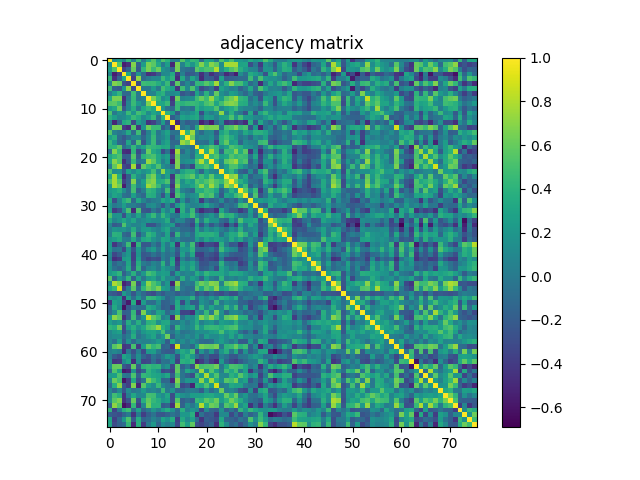

The data file committed next to this chart (first rows):
1.000000000000000000e+00, 1.396999999999999909e-01, 2.542460000000000275e-01, 7.369000000000000550e-02, 4.278399999999999981e-01, 6.805799999999999350e-02, 4.615460000000000118e-01, 2.531600000000000170e-02, 3.176490000000000147e-01, 5.438770000000000548e-01, 2.351870000000000072e-01, 5.214370000000000394e-01, 3.870799999999999796e-01, 4.323799999999999866e-02, 5.000299999999999884e-02, 5.443090000000000428e-01, 2.665569999999999884e-01, 4.452189999999999759e-01, 4.005059999999999731e-01, -7.144799999999999762e-02, 3.112889999999999824e-01, 2.850309999999999788e-01, 2.493099999999999830e-02, 5.239749999999999686e-01
1.396999999999999909e-01, 1.000000000000000000e+00, 5.319519999999999804e-01, -5.472730000000000095e-01, -4.587470000000000159e-01, 6.817269999999999719e-01, -1.737410000000000065e-01, 2.409570000000000045e-01, 6.523160000000000069e-01, 5.685430000000000206e-01, 3.330759999999999832e-01, 1.529999999999999893e-03, 2.563199999999999923e-01, -5.024100000000000232e-01, 6.545779999999999932e-01, 6.534399999999999931e-02, 3.700809999999999933e-01, 1.951859999999999984e-01, 4.161000000000000254e-01, 6.786699999999999955e-01, 4.265309999999999935e-01, 6.933059999999999778e-01, 5.863340000000000218e-01, 1.292709999999999970e-01
2.542460000000000275e-01, 5.319519999999999804e-01, 1.000000000000000000e+00, -3.449519999999999809e-01, -1.442799999999999916e-01, 6.042490000000000361e-01, -2.243209999999999926e-01, 4.189959999999999796e-01, 6.513830000000000453e-01, 4.549150000000000138e-01, 6.143089999999999939e-01, 1.761379999999999890e-01, 9.350999999999999590e-02, -1.601100000000000023e-01, 6.475079999999999725e-01, -2.916099999999999942e-02, -9.059200000000000585e-02, -1.270380000000000120e-01, 5.617750000000000243e-01, 4.347809999999999730e-01, 5.185880000000000489e-01, 5.238930000000000531e-01, 8.054339999999999833e-01, 1.597280000000000089e-01
7.369000000000000550e-02, -5.472730000000000095e-01, -3.449519999999999809e-01, 1.000000000000000000e+00, 3.112630000000000119e-01, -2.641319999999999779e-01, 1.814350000000000129e-01, -1.047069999999999945e-01, -4.462309999999999888e-01, -4.098330000000000028e-01, -2.189419999999999977e-01, 9.426299999999999957e-02, 1.256829999999999892e-01, 3.341290000000000093e-01, -3.886049999999999782e-01, 4.366300000000000042e-02, -2.343810000000000060e-01, -1.928920000000000079e-01, -9.287700000000000122e-02, -4.526259999999999728e-01, -1.903640000000000054e-01, -4.632990000000000164e-01, -3.111590000000000189e-01, -1.963709999999999900e-01
4.278399999999999981e-01, -4.587470000000000159e-01, -1.442799999999999916e-01, 3.112630000000000119e-01, 1.000000000000000000e+00, -3.661159999999999970e-01, 7.224049999999999638e-01, -1.105919999999999959e-01, 4.748999999999999749e-03, 8.311799999999999744e-02, 9.191199999999999370e-02, 4.558650000000000202e-01, 2.414340000000000097e-01, 4.000000000000000222e-01, -4.688640000000000030e-01, 3.377249999999999974e-01, -7.528999999999999582e-02, 3.019910000000000094e-01, 7.253600000000000325e-02, -4.909970000000000168e-01, -1.727019999999999944e-01, -1.997869999999999924e-01, -3.765700000000000158e-01, 2.736129999999999951e-01
6.805799999999999350e-02, 6.817269999999999719e-01, 6.042490000000000361e-01, -2.641319999999999779e-01, -3.661159999999999970e-01, 1.000000000000000000e+00, -2.861659999999999759e-01, 4.668610000000000260e-01, 4.450919999999999876e-01, 4.560000000000000164e-01, 3.608080000000000176e-01, 1.905699999999999894e-01, 4.504810000000000203e-01, -3.223630000000000106e-01, 5.766280000000000294e-01, -1.075590000000000018e-01, 9.808200000000000252e-02, -1.357579999999999898e-01, 4.277360000000000051e-01, 4.162069999999999936e-01, 5.533400000000000540e-01, 4.351889999999999925e-01, 7.647159999999999513e-01, 1.214510000000000034e-01
4.615460000000000118e-01, -1.737410000000000065e-01, -2.243209999999999926e-01, 1.814350000000000129e-01, 7.224049999999999638e-01, -2.861659999999999759e-01, 1.000000000000000000e+00, -1.537799999999999931e-02, -1.158900000000000034e-02, 2.166690000000000005e-01, -1.903200000000000031e-02, 4.882960000000000078e-01, 3.524450000000000083e-01, 2.433299999999999907e-01, -4.269220000000000237e-01, 4.671799999999999842e-01, 1.122930000000000039e-01, 5.206469999999999709e-01, 1.309639999999999971e-01, -3.256870000000000043e-01, -1.915050000000000086e-01, -6.524000000000000632e-02, -3.834440000000000071e-01, 2.851980000000000071e-01
2.531600000000000170e-02, 2.409570000000000045e-01, 4.189959999999999796e-01, -1.047069999999999945e-01, -1.105919999999999959e-01, 4.668610000000000260e-01, -1.537799999999999931e-02, 1.000000000000000000e+00, 5.708599999999999786e-02, 6.360399999999999388e-02, 3.192479999999999762e-01, 3.875680000000000236e-01, 9.577399999999999802e-02, 9.216499999999999693e-02, 1.697359999999999980e-01, -2.405519999999999881e-01, -1.331930000000000058e-01, -2.542949999999999933e-01, 2.809380000000000210e-01, -2.710500000000000062e-02, 3.972240000000000215e-01, 2.179800000000000140e-02, 5.921929999999999694e-01, 1.603199999999999903e-01
3.176490000000000147e-01, 6.523160000000000069e-01, 6.513830000000000453e-01, -4.462309999999999888e-01, 4.748999999999999749e-03, 4.450919999999999876e-01, -1.158900000000000034e-02, 5.708599999999999786e-02, 1.000000000000000000e+00, 6.575199999999999934e-01, 4.275120000000000031e-01, 1.229439999999999977e-01, 2.485320000000000029e-01, -4.355049999999999755e-01, 6.273819999999999952e-01, 6.386200000000000210e-02, 1.082629999999999981e-01, 1.357109999999999983e-01, 4.596629999999999883e-01, 6.097019999999999662e-01, 4.700690000000000146e-01, 7.392819999999999947e-01, 4.318600000000000216e-01, 2.412829999999999975e-01
5.438770000000000548e-01, 5.685430000000000206e-01, 4.549150000000000138e-01, -4.098330000000000028e-01, 8.311799999999999744e-02, 4.560000000000000164e-01, 2.166690000000000005e-01, 6.360399999999999388e-02, 6.575199999999999934e-01, 1.000000000000000000e+00, 3.287950000000000039e-01, 3.042869999999999742e-01, 4.402170000000000250e-01, -3.643339999999999912e-01, 4.564219999999999944e-01, 3.946509999999999740e-01, 4.397800000000000042e-01, 4.537450000000000094e-01, 4.223870000000000124e-01, 3.455409999999999870e-01, 5.050200000000000244e-01, 5.771920000000000384e-01, 2.993979999999999975e-01, 4.796380000000000088e-01
2.351870000000000072e-01, 3.330759999999999832e-01, 6.143089999999999939e-01, -2.189419999999999977e-01, 9.191199999999999370e-02, 3.608080000000000176e-01, -1.903200000000000031e-02, 3.192479999999999762e-01, 4.275120000000000031e-01, 3.287950000000000039e-01, 1.000000000000000000e+00, 1.881980000000000042e-01, -3.802699999999999830e-02, -1.148200000000000054e-01, 4.453759999999999941e-01, -2.927300000000000041e-02, 1.855499999999999858e-02, -6.771199999999999442e-02, 3.906899999999999817e-01, 2.345629999999999937e-01, 3.164640000000000231e-01, 3.314079999999999804e-01, 5.280249999999999666e-01, 1.164550000000000030e-01
5.214370000000000394e-01, 1.529999999999999893e-03, 1.761379999999999890e-01, 9.426299999999999957e-02, 4.558650000000000202e-01, 1.905699999999999894e-01, 4.882960000000000078e-01, 3.875680000000000236e-01, 1.229439999999999977e-01, 3.042869999999999742e-01, 1.881980000000000042e-01, 1.000000000000000000e+00, 4.001959999999999962e-01, 2.494830000000000103e-01, -2.137819999999999998e-01, 1.461989999999999956e-01, 8.235299999999999565e-02, 1.849459999999999993e-01, 3.187789999999999790e-01, -2.880199999999999982e-01, 1.567969999999999919e-01, 3.228500000000000120e-02, 1.476079999999999892e-01, 7.094970000000000443e-01
3.870799999999999796e-01, 2.563199999999999923e-01, 9.350999999999999590e-02, 1.256829999999999892e-01, 2.414340000000000097e-01, 4.504810000000000203e-01, 3.524450000000000083e-01, 9.577399999999999802e-02, 2.485320000000000029e-01, 4.402170000000000250e-01, -3.802699999999999830e-02, 4.001959999999999962e-01, 1.000000000000000000e+00, -1.822400000000000131e-01, -1.376100000000000066e-02, 2.878689999999999860e-01, 2.365190000000000070e-01, 2.999180000000000179e-01, 3.424690000000000234e-01, -5.272199999999999803e-02, 2.569799999999999862e-01, 2.269100000000000006e-01, 5.370599999999999680e-02, 2.562320000000000153e-01
4.323799999999999866e-02, -5.024100000000000232e-01, -1.601100000000000023e-01, 3.341290000000000093e-01, 4.000000000000000222e-01, -3.223630000000000106e-01, 2.433299999999999907e-01, 9.216499999999999693e-02, -4.355049999999999755e-01, -3.643339999999999912e-01, -1.148200000000000054e-01, 2.494830000000000103e-01, -1.822400000000000131e-01, 1.000000000000000000e+00, -4.977619999999999822e-01, -4.991600000000000203e-02, -1.961459999999999870e-01, -1.207469999999999932e-01, -7.807000000000000051e-02, -5.229610000000000092e-01, -3.718710000000000071e-01, -5.598849999999999660e-01, -1.348540000000000016e-01, 1.043940000000000007e-01
5.000299999999999884e-02, 6.545779999999999932e-01, 6.475079999999999725e-01, -3.886049999999999782e-01, -4.688640000000000030e-01, 5.766280000000000294e-01, -4.269220000000000237e-01, 1.697359999999999980e-01, 6.273819999999999952e-01, 4.564219999999999944e-01, 4.453759999999999941e-01, -2.137819999999999998e-01, -1.376100000000000066e-02, -4.977619999999999822e-01, 1.000000000000000000e+00, -4.628600000000000075e-02, 5.330599999999999922e-02, -1.223029999999999951e-01, 3.295839999999999881e-01, 7.675359999999999960e-01, 6.398470000000000546e-01, 6.737999999999999545e-01, 6.703959999999999919e-01, -5.628600000000000270e-02
5.443090000000000428e-01, 6.534399999999999931e-02, -2.916099999999999942e-02, 4.366300000000000042e-02, 3.377249999999999974e-01, -1.075590000000000018e-01, 4.671799999999999842e-01, -2.405519999999999881e-01, 6.386200000000000210e-02, 3.946509999999999740e-01, -2.927300000000000041e-02, 1.461989999999999956e-01, 2.878689999999999860e-01, -4.991600000000000203e-02, -4.628600000000000075e-02, 1.000000000000000000e+00, 4.178990000000000204e-01, 7.452229999999999688e-01, 7.953200000000000547e-02, -1.074979999999999963e-01, 8.806400000000000339e-02, 1.157600000000000018e-01, -2.231509999999999883e-01, 2.746549999999999825e-01
2.665569999999999884e-01, 3.700809999999999933e-01, -9.059200000000000585e-02, -2.343810000000000060e-01, -7.528999999999999582e-02, 9.808200000000000252e-02, 1.122930000000000039e-01, -1.331930000000000058e-01, 1.082629999999999981e-01, 4.397800000000000042e-01, 1.855499999999999858e-02, 8.235299999999999565e-02, 2.365190000000000070e-01, -1.961459999999999870e-01, 5.330599999999999922e-02, 4.178990000000000204e-01, 1.000000000000000000e+00, 6.176199999999999468e-01, 2.681100000000000150e-02, 1.070009999999999989e-01, 8.741799999999999571e-02, 1.669690000000000063e-01, -1.108460000000000001e-01, 3.796579999999999955e-01
4.452189999999999759e-01, 1.951859999999999984e-01, -1.270380000000000120e-01, -1.928920000000000079e-01, 3.019910000000000094e-01, -1.357579999999999898e-01, 5.206469999999999709e-01, -2.542949999999999933e-01, 1.357109999999999983e-01, 4.537450000000000094e-01, -6.771199999999999442e-02, 1.849459999999999993e-01, 2.999180000000000179e-01, -1.207469999999999932e-01, -1.223029999999999951e-01, 7.452229999999999688e-01, 6.176199999999999468e-01, 1.000000000000000000e+00, -7.048599999999999310e-02, -4.747500000000000331e-02, -7.799999999999999989e-02, 1.814699999999999924e-01, -3.349679999999999880e-01, 3.860339999999999883e-01
4.005059999999999731e-01, 4.161000000000000254e-01, 5.617750000000000243e-01, -9.287700000000000122e-02, 7.253600000000000325e-02, 4.277360000000000051e-01, 1.309639999999999971e-01, 2.809380000000000210e-01, 4.596629999999999883e-01, 4.223870000000000124e-01, 3.906899999999999817e-01, 3.187789999999999790e-01, 3.424690000000000234e-01, -7.807000000000000051e-02, 3.295839999999999881e-01, 7.953200000000000547e-02, 2.681100000000000150e-02, -7.048599999999999310e-02, 1.000000000000000000e+00, 2.890280000000000071e-01, 3.780180000000000207e-01, 5.290150000000000130e-01, 4.304089999999999860e-01, 1.451260000000000050e-01
-7.144799999999999762e-02, 6.786699999999999955e-01, 4.347809999999999730e-01, -4.526259999999999728e-01, -4.909970000000000168e-01, 4.162069999999999936e-01, -3.256870000000000043e-01, -2.710500000000000062e-02, 6.097019999999999662e-01, 3.455409999999999870e-01, 2.345629999999999937e-01, -2.880199999999999982e-01, -5.272199999999999803e-02, -5.229610000000000092e-01, 7.675359999999999960e-01, -1.074979999999999963e-01, 1.070009999999999989e-01, -4.747500000000000331e-02, 2.890280000000000071e-01, 1.000000000000000000e+00, 3.610380000000000256e-01, 7.894200000000000106e-01, 4.354330000000000145e-01, -1.328239999999999976e-01
3.112889999999999824e-01, 4.265309999999999935e-01, 5.185880000000000489e-01, -1.903640000000000054e-01, -1.727019999999999944e-01, 5.533400000000000540e-01, -1.915050000000000086e-01, 3.972240000000000215e-01, 4.700690000000000146e-01, 5.050200000000000244e-01, 3.164640000000000231e-01, 1.567969999999999919e-01, 2.569799999999999862e-01, -3.718710000000000071e-01, 6.398470000000000546e-01, 8.806400000000000339e-02, 8.741799999999999571e-02, -7.799999999999999989e-02, 3.780180000000000207e-01, 3.610380000000000256e-01, 1.000000000000000000e+00, 4.265349999999999975e-01, 5.404489999999999572e-01, 2.522679999999999922e-01
2.850309999999999788e-01, 6.933059999999999778e-01, 5.238930000000000531e-01, -4.632990000000000164e-01, -1.997869999999999924e-01, 4.351889999999999925e-01, -6.524000000000000632e-02, 2.179800000000000140e-02, 7.392819999999999947e-01, 5.771920000000000384e-01, 3.314079999999999804e-01, 3.228500000000000120e-02, 2.269100000000000006e-01, -5.598849999999999660e-01, 6.737999999999999545e-01, 1.157600000000000018e-01, 1.669690000000000063e-01, 1.814699999999999924e-01, 5.290150000000000130e-01, 7.894200000000000106e-01, 4.265349999999999975e-01, 1.000000000000000000e+00, 3.772349999999999870e-01, 9.789000000000000479e-02
2.493099999999999830e-02, 5.863340000000000218e-01, 8.054339999999999833e-01, -3.111590000000000189e-01, -3.765700000000000158e-01, 7.647159999999999513e-01, -3.834440000000000071e-01, 5.921929999999999694e-01, 4.318600000000000216e-01, 2.993979999999999975e-01, 5.280249999999999666e-01, 1.476079999999999892e-01, 5.370599999999999680e-02, -1.348540000000000016e-01, 6.703959999999999919e-01, -2.231509999999999883e-01, -1.108460000000000001e-01, -3.349679999999999880e-01, 4.304089999999999860e-01, 4.354330000000000145e-01, 5.404489999999999572e-01, 3.772349999999999870e-01, 1.000000000000000000e+00, 6.720299999999999885e-02
5.239749999999999686e-01, 1.292709999999999970e-01, 1.597280000000000089e-01, -1.963709999999999900e-01, 2.736129999999999951e-01, 1.214510000000000034e-01, 2.851980000000000071e-01, 1.603199999999999903e-01, 2.412829999999999975e-01, 4.796380000000000088e-01, 1.164550000000000030e-01, 7.094970000000000443e-01, 2.562320000000000153e-01, 1.043940000000000007e-01, -5.628600000000000270e-02, 2.746549999999999825e-01, 3.796579999999999955e-01, 3.860339999999999883e-01, 1.451260000000000050e-01, -1.328239999999999976e-01, 2.522679999999999922e-01, 9.789000000000000479e-02, 6.720299999999999885e-02, 1.000000000000000000e+00
3.229049999999999976e-01, 7.755980000000000096e-01, 3.711079999999999934e-01, -4.885249999999999870e-01, -1.993880000000000097e-01, 3.936259999999999759e-01, 1.463359999999999939e-01, 4.782800000000000246e-02, 5.267859999999999765e-01, 6.555590000000000028e-01, 2.664770000000000194e-01, 7.210900000000000643e-02, 2.746399999999999952e-01, -4.326840000000000130e-01, 4.974700000000000233e-01, 4.111440000000000095e-01, 4.864470000000000183e-01, 5.882230000000000514e-01, 2.770859999999999990e-01, 4.681429999999999758e-01, 3.177730000000000277e-01, 5.712840000000000140e-01, 2.754650000000000154e-01, 2.935670000000000224e-01
5.118970000000000464e-01, 7.733980000000000299e-01, 5.320540000000000269e-01, -3.619569999999999732e-01, -1.670179999999999998e-01, 6.836079999999999934e-01, 3.464899999999999924e-02, 2.621470000000000189e-01, 6.263180000000000414e-01, 6.960889999999999578e-01, 3.441440000000000055e-01, 3.774000000000000132e-01, 5.215220000000000411e-01, -3.439260000000000095e-01, 5.443909999999999583e-01, 1.567240000000000022e-01, 3.434380000000000210e-01, 2.414489999999999970e-01, 5.249880000000000102e-01, 4.371030000000000193e-01, 5.337389999999999635e-01, 6.553339999999999721e-01, 5.266929999999999668e-01, 4.405870000000000064e-01
2.095390000000000030e-01, 7.748429999999999485e-01, 6.345939999999999914e-01, -5.506980000000000208e-01, -1.319829999999999892e-01, 4.782549999999999857e-01, 7.604600000000000248e-02, 1.997780000000000111e-01, 7.582090000000000218e-01, 6.486250000000000071e-01, 4.554779999999999940e-01, 6.957699999999999996e-02, 1.990550000000000097e-01, -4.494619999999999727e-01, 6.648849999999999483e-01, 1.990139999999999965e-01, 1.995180000000000009e-01, 2.935360000000000191e-01, 4.566680000000000184e-01, 6.913700000000000401e-01, 4.278080000000000216e-01, 7.613830000000000320e-01, 5.241550000000000376e-01, 1.651829999999999965e-01
2.179490000000000038e-01, 2.825920000000000099e-01, 3.679279999999999773e-01, 1.379720000000000113e-01, -9.070599999999999496e-02, 4.912489999999999912e-01, -1.601960000000000051e-01, 2.999599999999999836e-02, 4.221960000000000157e-01, 3.691389999999999949e-01, 1.392539999999999889e-01, -1.845099999999999865e-02, 4.808970000000000189e-01, -3.397209999999999952e-01, 4.549389999999999823e-01, 5.773199999999999860e-02, -3.830800000000000177e-02, -1.300920000000000132e-01, 3.832709999999999728e-01, 3.479510000000000103e-01, 4.842380000000000018e-01, 4.378779999999999895e-01, 2.960110000000000241e-01, -1.454880000000000062e-01
1.491939999999999933e-01, 2.938890000000000113e-01, 2.276009999999999978e-01, -5.595100000000000073e-02, -8.945999999999999786e-02, 2.584089999999999998e-01, -2.119100000000000150e-02, -1.206450000000000022e-01, 3.786559999999999926e-01, 3.520369999999999888e-01, 6.744699999999999307e-02, -2.566749999999999865e-01, 2.223320000000000018e-01, -4.751710000000000100e-01, 5.234029999999999516e-01, 3.351990000000000247e-01, 6.260300000000000586e-02, 1.419229999999999936e-01, 2.019839999999999969e-01, 5.668159999999999865e-01, 4.485640000000000183e-01, 5.306039999999999646e-01, 1.284639999999999949e-01, -2.190999999999999892e-01
3.307030000000000247e-01, -2.861799999999999899e-01, 7.824799999999999811e-02, 3.483829999999999982e-01, 4.631759999999999766e-01, -1.147299999999999986e-01, 3.213280000000000025e-01, 7.006900000000000628e-02, -6.682799999999999851e-02, 1.873899999999999871e-02, 5.507599999999999996e-02, 3.241950000000000109e-01, 2.081469999999999987e-01, 3.631320000000000103e-01, -2.665669999999999984e-01, 1.901299999999999935e-01, -1.263589999999999991e-01, 6.283500000000000196e-02, 1.646350000000000036e-01, -4.112680000000000224e-01, -3.995699999999999946e-02, -1.712609999999999966e-01, -9.651500000000000357e-02, 1.299849999999999894e-01
2.103069999999999939e-01, -1.258699999999999923e-02, 6.172099999999999809e-02, 2.565350000000000130e-01, 3.507899999999999907e-02, 2.580299999999999955e-02, -7.541399999999999493e-02, -1.628900000000000070e-01, 1.108740000000000003e-01, 1.451580000000000092e-01, 7.527999999999999969e-03, -2.300270000000000092e-01, 8.809500000000000663e-02, -2.229919999999999958e-01, 2.162159999999999915e-01, 3.968119999999999981e-01, 1.432130000000000070e-01, 4.276400000000000340e-02, 7.303099999999999870e-02, 1.360590000000000133e-01, 3.183010000000000006e-01, 1.117400000000000060e-01, -2.513299999999999909e-02, -2.053889999999999882e-01
2.738849999999999896e-01, -3.979119999999999879e-01, -2.599429999999999796e-01, 1.229419999999999957e-01, 5.062389999999999946e-01, -4.844510000000000205e-01, 5.143529999999999491e-01, -2.235300000000000065e-01, -2.631399999999999850e-01, -1.807500000000000079e-02, -1.569579999999999864e-01, 2.788050000000000250e-01, 5.966300000000000076e-02, 3.217140000000000000e-01, -5.209819999999999451e-01, 3.820080000000000142e-01, 5.025400000000000006e-02, 4.501299999999999746e-01, -2.373439999999999994e-01, -4.749889999999999946e-01, -3.392089999999999828e-01, -2.950590000000000157e-01, -4.727339999999999876e-01, 3.189939999999999998e-01
5.223410000000000553e-01, 1.705129999999999979e-01, 1.820370000000000044e-01, -2.657439999999999802e-01, 2.274110000000000020e-01, 9.846999999999999850e-03, 2.994939999999999825e-01, 7.425000000000000176e-03, 2.634909999999999752e-01, 4.435640000000000138e-01, 1.273269999999999957e-01, 4.353190000000000115e-01, 2.273709999999999898e-01, 1.966899999999999898e-02, -3.366700000000000248e-02, 3.133099999999999774e-01, 2.727570000000000272e-01, 4.857799999999999896e-01, 1.476480000000000015e-01, -7.018800000000000039e-02, 8.443599999999999717e-02, 1.928799999999999959e-01, -8.030000000000000028e-04, 5.105570000000000386e-01
3.368900000000000228e-01, 7.197499999999999731e-02, 1.794409999999999894e-01, 3.172119999999999940e-01, 1.572459999999999969e-01, 3.068790000000000129e-01, 5.686900000000000288e-02, 1.244149999999999978e-01, 1.836510000000000087e-01, 1.265409999999999868e-01, 1.217229999999999979e-01, 1.802209999999999923e-01, 3.548810000000000020e-01, -1.183030000000000054e-01, 9.910199999999999565e-02, 8.062199999999999922e-02, -1.323979999999999879e-01, -2.245689999999999908e-01, 4.391280000000000183e-01, 1.371900000000000029e-02, 3.845029999999999837e-01, 1.774749999999999939e-01, 1.799850000000000061e-01, -7.935899999999999899e-02
7.316599999999999493e-02, -2.107169999999999876e-01, -1.532389999999999863e-01, 5.265769999999999618e-01, 1.655619999999999870e-01, 7.431200000000000305e-02, 7.792000000000000315e-02, 1.709450000000000136e-01, -2.657240000000000157e-01, -2.595870000000000122e-01, -6.579300000000000426e-02, 1.256049999999999944e-01, 1.872089999999999865e-01, 2.385059999999999958e-01, -2.511999999999999789e-01, -1.374529999999999919e-01, -1.821399999999999963e-01, -3.358519999999999839e-01, 2.192399999999999904e-01, -2.733749999999999791e-01, 5.196900000000000130e-02, -2.400549999999999906e-01, -4.800900000000000306e-02, -2.172489999999999977e-01
3.700799999999999923e-02, 1.832600000000000062e-01, 1.526019999999999877e-01, 1.814649999999999874e-01, 8.081399999999999695e-02, 3.647360000000000047e-01, 3.657699999999999840e-02, 2.250870000000000093e-01, 2.426770000000000038e-01, 1.203039999999999943e-01, 4.116800000000000320e-02, 2.201100000000000001e-01, 3.211280000000000245e-01, -4.261999999999999816e-02, 3.120699999999999863e-02, -1.074790000000000051e-01, -1.063909999999999995e-01, -1.868200000000000138e-01, 3.331239999999999757e-01, 1.532299999999999982e-02, 2.157540000000000013e-01, 9.041499999999999537e-02, 1.997680000000000011e-01, 3.922899999999999998e-02
2.214199999999999849e-02, 3.972339999999999760e-01, 3.684689999999999910e-01, -1.087999999999999939e-01, -1.682480000000000087e-01, 4.843350000000000155e-01, -2.197109999999999896e-01, 6.788500000000000090e-02, 4.303420000000000023e-01, 3.372660000000000102e-01, 6.172500000000000209e-02, -2.599500000000000074e-02, 2.924930000000000030e-01, -2.502659999999999885e-01, 4.202690000000000037e-01, -1.735000000000000084e-02, 7.097399999999999542e-02, -9.082899999999999308e-02, 3.324940000000000118e-01, 3.885379999999999945e-01, 3.789569999999999883e-01, 3.957840000000000247e-01, 3.213360000000000105e-01, -6.254999999999999449e-02
1.801949999999999941e-01, 2.497729999999999950e-01, 3.349619999999999820e-01, 2.814499999999999988e-02, 8.071000000000000049e-03, 3.291129999999999889e-01, -2.184999999999999876e-03, 3.081169999999999742e-01, 3.593649999999999900e-01, 1.783710000000000018e-01, 6.511899999999999633e-02, 3.179230000000000111e-01, 2.796520000000000117e-01, -1.400200000000000056e-02, 1.347450000000000037e-01, -6.786300000000000665e-02, -8.792899999999999328e-02, -7.928300000000000625e-02, 2.649130000000000096e-01, 8.555500000000000604e-02, 3.041309999999999847e-01, 1.791079999999999894e-01, 2.779760000000000009e-01, 2.236650000000000027e-01
2.078589999999999882e-01, -4.204979999999999829e-01, -2.015869999999999884e-01, -4.048800000000000315e-02, 4.685579999999999745e-01, -4.946760000000000046e-01, 4.121420000000000083e-01, -2.248439999999999883e-01, -2.089169999999999916e-01, 1.436400000000000003e-02, -1.492300000000000015e-01, 2.439699999999999924e-01, -1.301000000000000073e-03, 2.834139999999999993e-01, -4.645299999999999985e-01, 3.687540000000000262e-01, 9.971700000000000008e-02, 4.771949999999999803e-01, -2.976610000000000089e-01, -4.930129999999999790e-01, -3.033250000000000113e-01, -3.294440000000000146e-01, -4.240050000000000208e-01, 3.859699999999999798e-01
2.304579999999999962e-01, -4.462200000000000194e-02, -1.957599999999999965e-02, -3.140950000000000131e-01, 2.048270000000000091e-01, -2.584429999999999783e-01, 2.178829999999999933e-01, -1.322770000000000057e-01, 1.036750000000000033e-01, 2.387900000000000023e-01, -4.121699999999999670e-02, 2.818330000000000002e-01, -2.543099999999999875e-02, 1.026450000000000001e-01, -1.865279999999999994e-01, 2.198499999999999899e-01, 1.923239999999999950e-01, 4.174740000000000117e-01, -1.369690000000000074e-01, -1.503899999999999959e-01, -1.145150000000000057e-01, -2.259000000000000157e-03, -2.107620000000000049e-01, 4.732120000000000215e-01
1.055380000000000068e-01, -3.328079999999999927e-01, -1.890660000000000118e-01, 6.368000000000000049e-02, 2.187439999999999940e-01, -3.651369999999999894e-01, 1.921789999999999887e-01, -2.307909999999999962e-01, -1.856770000000000087e-01, -4.955600000000000283e-02, -1.519979999999999942e-01, 4.038900000000000129e-02, -7.427599999999999481e-02, 1.075500000000000067e-02, -2.661669999999999869e-01, 2.765130000000000088e-01, -8.243000000000000327e-03, 3.243579999999999797e-01, -3.769109999999999960e-01, -3.738509999999999889e-01, -1.807390000000000108e-01, -2.492999999999999938e-01, -3.414710000000000245e-01, 1.510400000000000076e-01
4.286199999999999732e-02, -4.665880000000000027e-01, -3.936890000000000112e-01, 2.297109999999999985e-01, 2.704929999999999835e-01, -3.726530000000000120e-01, 2.640299999999999869e-01, -2.224119999999999986e-01, -3.361739999999999728e-01, -2.679309999999999747e-01, -3.043279999999999874e-01, 4.359600000000000281e-02, -9.312299999999999744e-02, 2.783260000000000178e-01, -4.425319999999999809e-01, 6.652099999999999680e-02, -1.196799999999999947e-01, 2.578899999999999942e-02, -1.899089999999999945e-01, -3.437109999999999888e-01, -2.734809999999999741e-01, -3.363200000000000078e-01, -4.087520000000000042e-01, -6.549999999999999833e-04
2.103629999999999944e-01, -1.387730000000000075e-01, -2.225800000000000001e-02, -9.295899999999999996e-02, 3.060289999999999955e-01, -2.949780000000000180e-01, 3.646530000000000049e-01, 1.139699999999999915e-02, -7.149099999999999899e-02, 7.269299999999999373e-02, -1.341600000000000084e-02, 3.973550000000000137e-01, -8.156199999999999561e-02, 3.324790000000000245e-01, -3.577919999999999989e-01, 2.330450000000000021e-01, 1.484000000000000041e-01, 2.872600000000000153e-01, 3.628399999999999681e-02, -2.556530000000000191e-01, -2.408820000000000128e-01, -1.071649999999999964e-01, -1.315369999999999873e-01, 3.949179999999999913e-01
1.857290000000000052e-01, -6.223499999999999865e-02, -1.391729999999999912e-01, -2.701299999999999882e-02, 3.473899999999999766e-01, -2.421280000000000099e-01, 4.136190000000000144e-01, -1.457229999999999914e-01, 6.970099999999999907e-02, 1.403159999999999963e-01, -1.638799999999999979e-02, 2.598920000000000119e-01, 1.337990000000000013e-01, 6.485200000000000686e-02, -2.656029999999999780e-01, 2.986940000000000150e-01, 1.485970000000000069e-01, 3.485679999999999890e-01, 5.828599999999999753e-02, -2.100930000000000020e-01, -1.637949999999999962e-01, -2.854399999999999993e-02, -2.902699999999999725e-01, 3.228800000000000003e-01
2.131530000000000091e-01, 3.022610000000000019e-01, 4.127569999999999850e-01, -1.737339999999999995e-01, 5.437700000000000172e-02, 3.833849999999999758e-01, -3.317799999999999916e-02, 2.032140000000000057e-01, 4.990450000000000164e-01, 4.148819999999999730e-01, 2.084719999999999906e-01, 2.637439999999999785e-01, 2.356469999999999954e-01, -1.691950000000000121e-01, 2.542229999999999768e-01, 3.083999999999999936e-02, 9.151299999999999712e-02, 4.784399999999999764e-02, 3.467189999999999994e-01, 1.987349999999999950e-01, 4.236059999999999826e-01, 3.226240000000000219e-01, 3.257860000000000200e-01, 3.212559999999999860e-01
5.617830000000000323e-01, -1.429630000000000067e-01, 1.904629999999999934e-01, 2.999100000000000030e-02, 4.149729999999999808e-01, -1.574409999999999976e-01, 2.846449999999999814e-01, -4.081699999999999912e-02, 2.120039999999999980e-01, 2.852720000000000256e-01, 7.216999999999999804e-02, 3.201579999999999981e-01, 1.072869999999999935e-01, 1.337280000000000135e-01, -7.316200000000000481e-02, 3.723150000000000071e-01, 5.542600000000000304e-02, 2.507130000000000192e-01, 1.436020000000000074e-01, -1.531279999999999863e-01, 2.460890000000000022e-01, 2.365799999999999847e-02, -5.933700000000000085e-02, 4.166340000000000043e-01
9.211700000000000443e-02, 7.834449999999999470e-01, 6.671770000000000200e-01, -5.217920000000000336e-01, -3.834359999999999991e-01, 6.458990000000000009e-01, -2.939629999999999743e-01, 2.636919999999999820e-01, 7.114740000000000508e-01, 5.183379999999999654e-01, 3.979530000000000012e-01, 4.538999999999999632e-03, 2.016550000000000009e-01, -5.003800000000000470e-01, 7.210640000000000382e-01, -5.147700000000000192e-02, 2.628199999999999981e-02, -2.790099999999999872e-02, 4.547579999999999956e-01, 6.206359999999999655e-01, 5.318199999999999594e-01, 6.926269999999999927e-01, 6.524180000000000534e-01, 5.823799999999999810e-02
3.040129999999999777e-01, 4.285909999999999997e-01, 8.862259999999999582e-01, -3.274250000000000216e-01, 3.477999999999999842e-02, 5.660389999999999588e-01, -1.243920000000000026e-01, 4.170360000000000178e-01, 6.287610000000000143e-01, 5.134720000000000395e-01, 6.608889999999999487e-01, 2.682590000000000252e-01, 1.950850000000000084e-01, -1.471220000000000028e-01, 5.502029999999999976e-01, -1.219499999999999924e-02, -9.142500000000000626e-02, -8.963799999999999546e-02, 5.460070000000000201e-01, 2.939470000000000138e-01, 5.702059999999999906e-01, 4.491899999999999782e-01, 7.094869999999999788e-01, 2.752999999999999892e-01
-1.825469999999999871e-01, -2.298590000000000078e-01, -3.121570000000000178e-01, 2.305909999999999904e-01, 3.851700000000000262e-02, -2.393089999999999939e-01, 3.636099999999999749e-02, -1.194189999999999974e-01, -2.417829999999999979e-01, -3.003419999999999979e-01, -1.058420000000000055e-01, -2.202989999999999948e-01, -7.851900000000000546e-02, -8.383699999999999486e-02, -1.972200000000000064e-01, -9.561600000000000654e-02, -1.264820000000000111e-01, -3.094099999999999975e-02, -2.788740000000000108e-01, -1.603749999999999898e-01, -2.753189999999999804e-01, -1.452080000000000037e-01, -2.589659999999999740e-01, -3.056119999999999948e-01
2.124550000000000050e-01, 1.415970000000000006e-01, 2.288479999999999959e-01, -4.655770000000000186e-01, 2.514489999999999781e-01, -8.343200000000000616e-02, 2.079499999999999960e-01, -4.386799999999999727e-02, 4.362070000000000114e-01, 4.062970000000000192e-01, 2.960659999999999958e-01, 1.474699999999999900e-01, -1.288019999999999998e-01, -3.647799999999999654e-02, 2.289200000000000124e-01, 1.689859999999999973e-01, 1.926489999999999869e-01, 3.861720000000000153e-01, -7.452699999999999603e-02, 1.611730000000000107e-01, 4.128699999999999731e-02, 2.255379999999999885e-01, 7.421800000000000619e-02, 3.805140000000000189e-01
-4.153970000000000162e-01, 2.673570000000000113e-01, 1.914879999999999916e-01, -3.201490000000000169e-01, -5.668450000000000433e-01, 3.579930000000000057e-01, -5.687980000000000258e-01, 2.426240000000000063e-01, -6.754300000000000581e-02, -8.548200000000000243e-02, 1.487960000000000116e-01, -1.737480000000000135e-01, -1.446880000000000110e-01, -5.704100000000000142e-02, 3.272320000000000229e-01, -3.089830000000000076e-01, 1.591480000000000117e-01, -1.998759999999999981e-01, -1.825029999999999986e-01, 1.742049999999999987e-01, 7.065499999999999559e-02, -6.250799999999999412e-02, 4.528449999999999975e-01, -5.815999999999999989e-03
-1.335399999999999920e-01, 3.374280000000000057e-01, 1.427750000000000130e-01, -6.163210000000000077e-01, -2.295790000000000053e-01, 1.184699999999999989e-02, -7.443299999999999916e-02, -9.010300000000000253e-02, 3.412089999999999845e-01, 2.707490000000000174e-01, 8.004699999999999316e-02, -1.916740000000000110e-01, -1.552810000000000024e-01, -3.396779999999999800e-01, 3.529780000000000140e-01, 9.838700000000000223e-02, 2.355859999999999899e-01, 2.940200000000000036e-01, -1.424499999999999933e-01, 4.013050000000000228e-01, 6.876400000000000567e-02, 2.978819999999999801e-01, 9.682899999999999840e-02, 1.124109999999999970e-01
-1.061939999999999967e-01, 1.002090000000000064e-01, 5.171550000000000313e-01, -1.837060000000000082e-01, -1.496679999999999955e-01, 4.347530000000000006e-01, -3.354150000000000187e-01, 6.581090000000000551e-01, 1.415849999999999886e-01, -9.100000000000000450e-03, 2.937850000000000183e-01, 2.341890000000000083e-01, -1.090259999999999979e-01, 5.059099999999999708e-02, 2.448940000000000006e-01, -3.429170000000000273e-01, -3.349239999999999995e-01, -4.550899999999999945e-01, 1.761099999999999888e-01, 4.542700000000000210e-02, 4.422130000000000227e-01, -6.506999999999999763e-03, 6.614590000000000192e-01, 1.624980000000000036e-01
2.300490000000000035e-01, 7.048159999999999981e-01, 5.884279999999999511e-01, -4.488400000000000167e-01, -1.657540000000000124e-01, 4.745659999999999878e-01, -9.865599999999999370e-02, 1.806099999999999928e-01, 8.492570000000000396e-01, 5.822150000000000380e-01, 4.553719999999999990e-01, 4.053999999999999965e-02, 1.480670000000000042e-01, -4.698789999999999911e-01, 7.070100000000000273e-01, -5.009999999999999870e-02, 1.624839999999999895e-01, 9.219099999999999517e-02, 3.512390000000000234e-01, 6.838950000000000307e-01, 5.136460000000000470e-01, 7.168449999999999545e-01, 4.858399999999999941e-01, 1.510740000000000138e-01
2.629870000000000263e-01, 1.371380000000000099e-01, 2.138420000000000043e-01, -1.428190000000000015e-01, 3.593770000000000020e-01, 7.913699999999999901e-02, 3.676579999999999848e-01, 4.311199999999999755e-02, 3.922939999999999761e-01, 4.184060000000000001e-01, 1.519989999999999952e-01, 3.080579999999999985e-01, 3.265989999999999727e-01, 2.564900000000000166e-02, -4.249999999999999763e-04, 1.451699999999999935e-01, 1.249800000000000043e-02, 1.427809999999999913e-01, 3.538270000000000026e-01, 4.893900000000000333e-02, 1.647089999999999943e-01, 2.132900000000000074e-01, 3.678000000000000019e-02, 2.644079999999999764e-01
4.187379999999999991e-01, 3.632279999999999953e-01, 6.108759999999999746e-01, -2.823010000000000241e-01, 2.230100000000000138e-01, 3.776349999999999985e-01, 1.587240000000000040e-01, 3.110020000000000007e-01, 5.122729999999999784e-01, 5.684879999999999933e-01, 7.446669999999999678e-01, 3.807470000000000021e-01, 2.318890000000000118e-01, -1.597399999999999931e-01, 4.378360000000000030e-01, 1.558829999999999938e-01, 8.126099999999999990e-02, 1.502699999999999869e-01, 4.581689999999999929e-01, 2.159560000000000091e-01, 4.299490000000000256e-01, 4.499279999999999946e-01, 4.340419999999999834e-01, 3.644169999999999909e-01
9.421899999999999720e-02, 2.128269999999999884e-01, 2.716999999999999971e-01, -2.837950000000000195e-01, -3.521400000000000224e-02, 2.807509999999999728e-01, 8.389000000000000623e-03, 2.070339999999999958e-01, 2.816089999999999982e-01, 2.980780000000000096e-01, 1.953570000000000029e-01, 5.042710000000000248e-01, 5.137900000000000106e-02, -2.799400000000000152e-02, 1.638759999999999939e-01, -5.142999999999999655e-02, -1.692199999999999954e-02, 4.625100000000000044e-02, 1.609170000000000045e-01, 1.538100000000000023e-01, 1.427160000000000095e-01, 2.472469999999999946e-01, 2.839099999999999957e-01, 5.090759999999999730e-01
7.631200000000000483e-02, 1.354360000000000008e-01, 1.465269999999999906e-01, -9.984800000000000619e-02, 3.930399999999999866e-02, 3.626969999999999916e-01, -5.421800000000000230e-02, 6.684400000000000064e-02, 2.018909999999999871e-01, 3.044200000000000239e-01, 3.026099999999999970e-02, 1.923420000000000130e-01, 6.256340000000000234e-01, -1.584730000000000028e-01, 7.611300000000000010e-02, 1.885200000000000070e-02, 1.262079999999999869e-01, 4.626299999999999857e-02, 2.042069999999999996e-01, -1.768000000000000127e-02, 2.579649999999999999e-01, 1.323499999999999954e-01, 1.266140000000000043e-01, 2.299450000000000105e-01
8.516200000000000159e-02, -5.741000000000000270e-02, 2.597090000000000232e-01, -1.887919999999999876e-01, 1.555680000000000118e-01, -1.088689999999999936e-01, 8.682900000000000340e-02, 5.241200000000000025e-02, 5.920399999999999968e-02, 1.162720000000000004e-01, 2.308749999999999969e-01, 1.301370000000000027e-01, -1.896710000000000063e-01, 3.095479999999999898e-01, 1.064599999999999921e-02, 1.467799999999999938e-01, 1.275899999999999951e-02, 1.561349999999999960e-01, 2.280700000000000088e-02, -9.472400000000000264e-02, -1.148020000000000013e-01, -8.036999999999999700e-02, 1.450089999999999990e-01, 2.549850000000000172e-01
4.215100000000000097e-02, 5.535539999999999905e-01, 6.623019999999999463e-01, -4.230769999999999809e-01, -3.787780000000000036e-01, 5.102189999999999781e-01, -3.929509999999999947e-01, 2.378520000000000079e-01, 5.734310000000000240e-01, 4.132859999999999867e-01, 4.938109999999999999e-01, -1.584599999999999898e-01, -1.172689999999999982e-01, -3.962040000000000006e-01, 8.956290000000000084e-01, -3.834900000000000114e-02, -1.398899999999999970e-02, -1.307899999999999896e-01, 2.756830000000000114e-01, 6.659680000000000044e-01, 6.124669999999999837e-01, 5.945219999999999949e-01, 6.624149999999999761e-01, -1.158000000000000002e-02
4.203400000000000192e-02, 9.852700000000000347e-02, 3.654199999999999809e-02, -4.626029999999999864e-01, -1.219300000000000071e-02, -2.729150000000000187e-01, 3.987600000000000172e-02, -3.078409999999999758e-01, 2.253010000000000013e-01, 2.558050000000000046e-01, 3.452999999999999906e-03, -1.719630000000000047e-01, -2.193039999999999989e-01, -2.226660000000000028e-01, 1.504469999999999974e-01, 3.417069999999999830e-01, 2.498400000000000065e-01, 5.091499999999999915e-01, -2.955499999999999794e-01, 1.887230000000000019e-01, -6.506599999999999884e-02, 2.047730000000000106e-01, -1.394060000000000021e-01, 1.902320000000000122e-01
... 15 more rows
